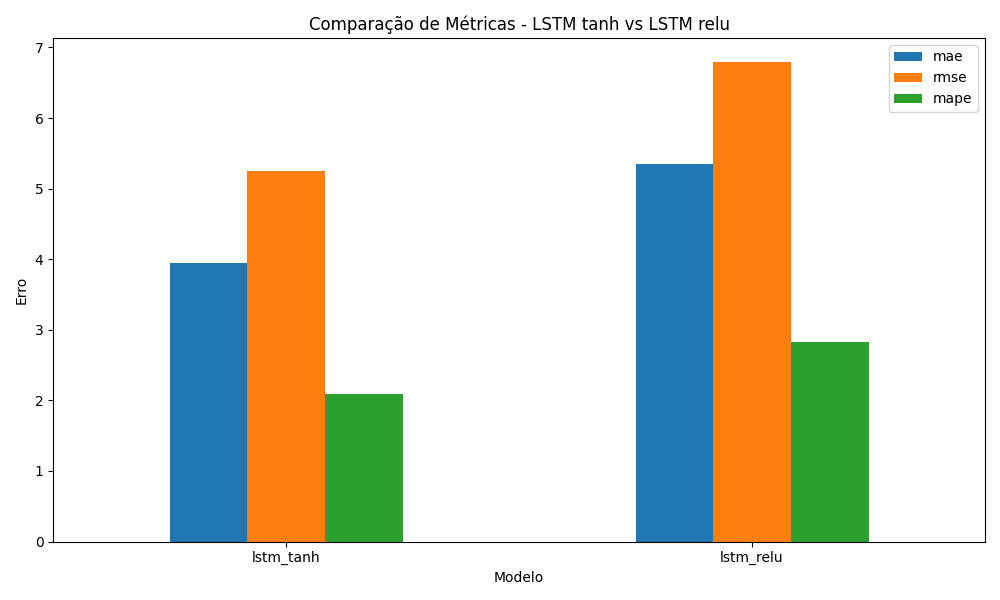

The table this chart was drawn from, first rows:
model, lstm_activation, mae, rmse, mape, epochs_executed
lstm_tanh, tanh, 3.95, 5.25, 2.088, 26
lstm_relu, relu, 5.347, 6.796, 2.824, 9
